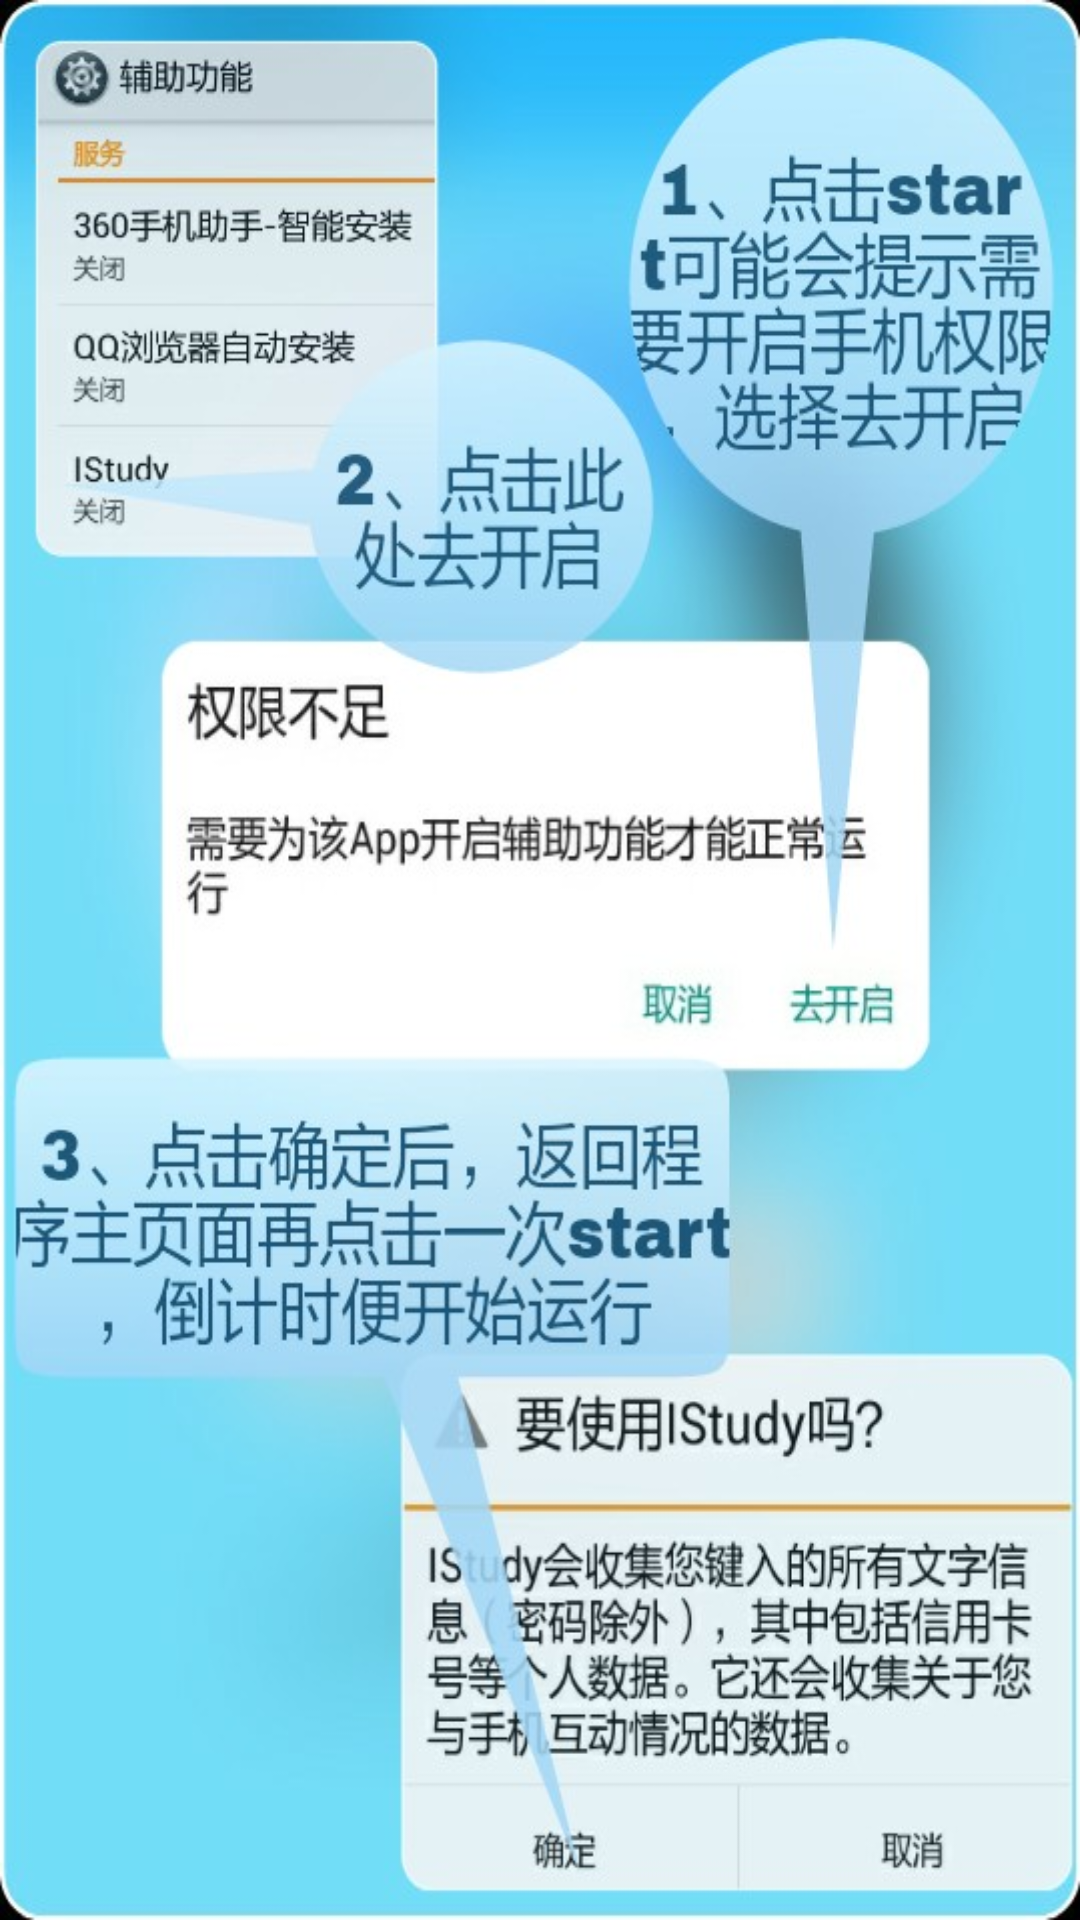

Write the Android layout XML for this screen, with the resource values it uses.
<!-- AndroidManifest.xml: application theme AppTheme.NoActionBar -->
<!-- res/layout/introduction_view5.xml -->
<?xml version="1.0" encoding="utf-8"?>
<LinearLayout xmlns:android="http://schemas.android.com/apk/res/android"
    android:layout_width="match_parent"
    android:layout_height="match_parent"
    android:gravity="center"
    android:background="@drawable/background_introduce5"
    android:orientation="vertical">


</LinearLayout>
<!-- resources referenced by this layout -->
<resources>
  <!-- drawable background_introduce5: jpg bitmap (drawable, 107893 bytes) -->
  <style name="AppTheme.NoActionBar">
          <item name="windowActionBar">false</item>
          <item name="windowNoTitle">true</item>
      </style>
</resources>
